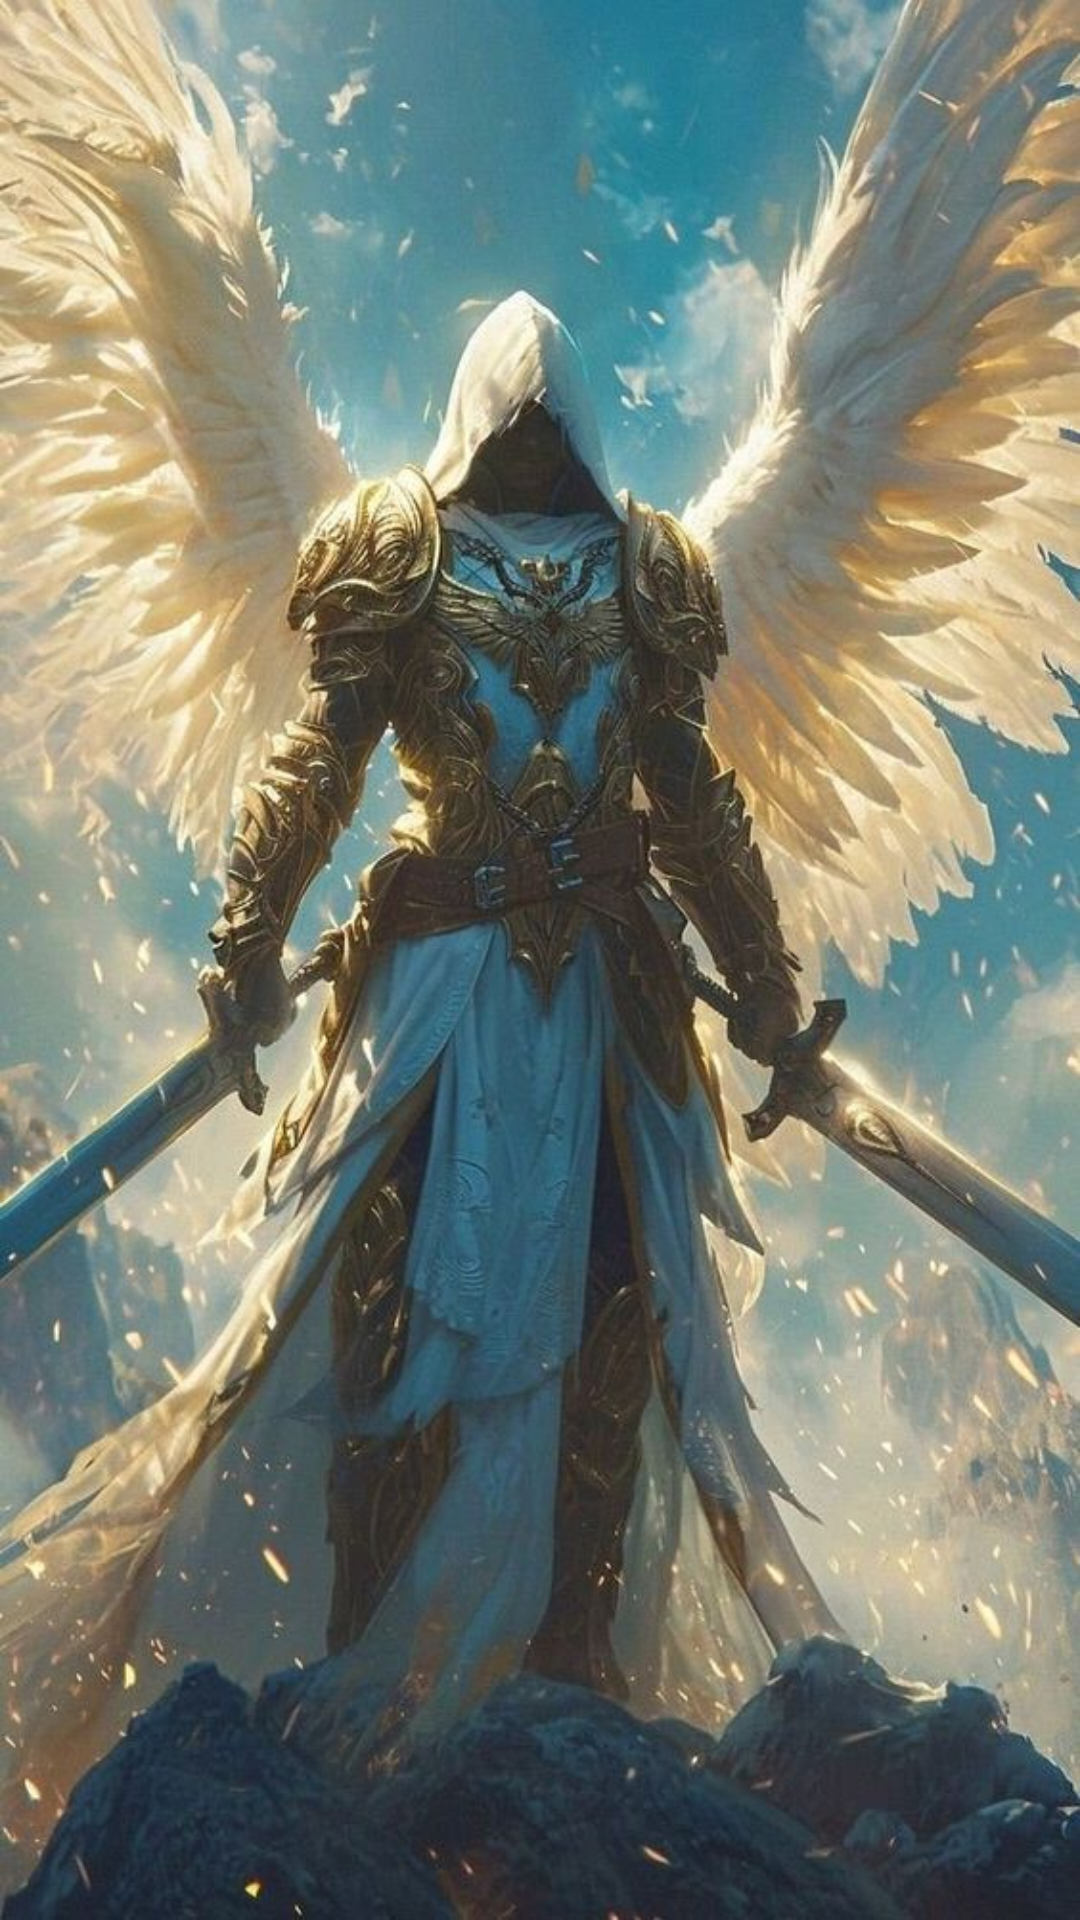

Here is an Android app screen rendered from its layout file. Give the layout XML and the strings, colors and styles it references.
<!-- AndroidManifest.xml: application theme Theme.TBAV -->
<!-- res/layout/activity_guardian.xml -->
<?xml version="1.0" encoding="utf-8"?>
<androidx.constraintlayout.widget.ConstraintLayout xmlns:android="http://schemas.android.com/apk/res/android"
    xmlns:app="http://schemas.android.com/apk/res-auto"
    xmlns:tools="http://schemas.android.com/tools"
    android:id="@+id/main"
    android:layout_width="match_parent"
    android:layout_height="match_parent"
    tools:context=".guardian"
    android:background="@drawable/guardian">

</androidx.constraintlayout.widget.ConstraintLayout>
<!-- resources referenced by this layout -->
<resources>
  <!-- drawable guardian: jpg bitmap (drawable, 104871 bytes) -->
  <style name="Theme.TBAV" parent="Base.Theme.TBAV" />
  <style name="Base.Theme.TBAV" parent="Theme.Material3.DayNight.NoActionBar">
          
          
      </style>
</resources>
